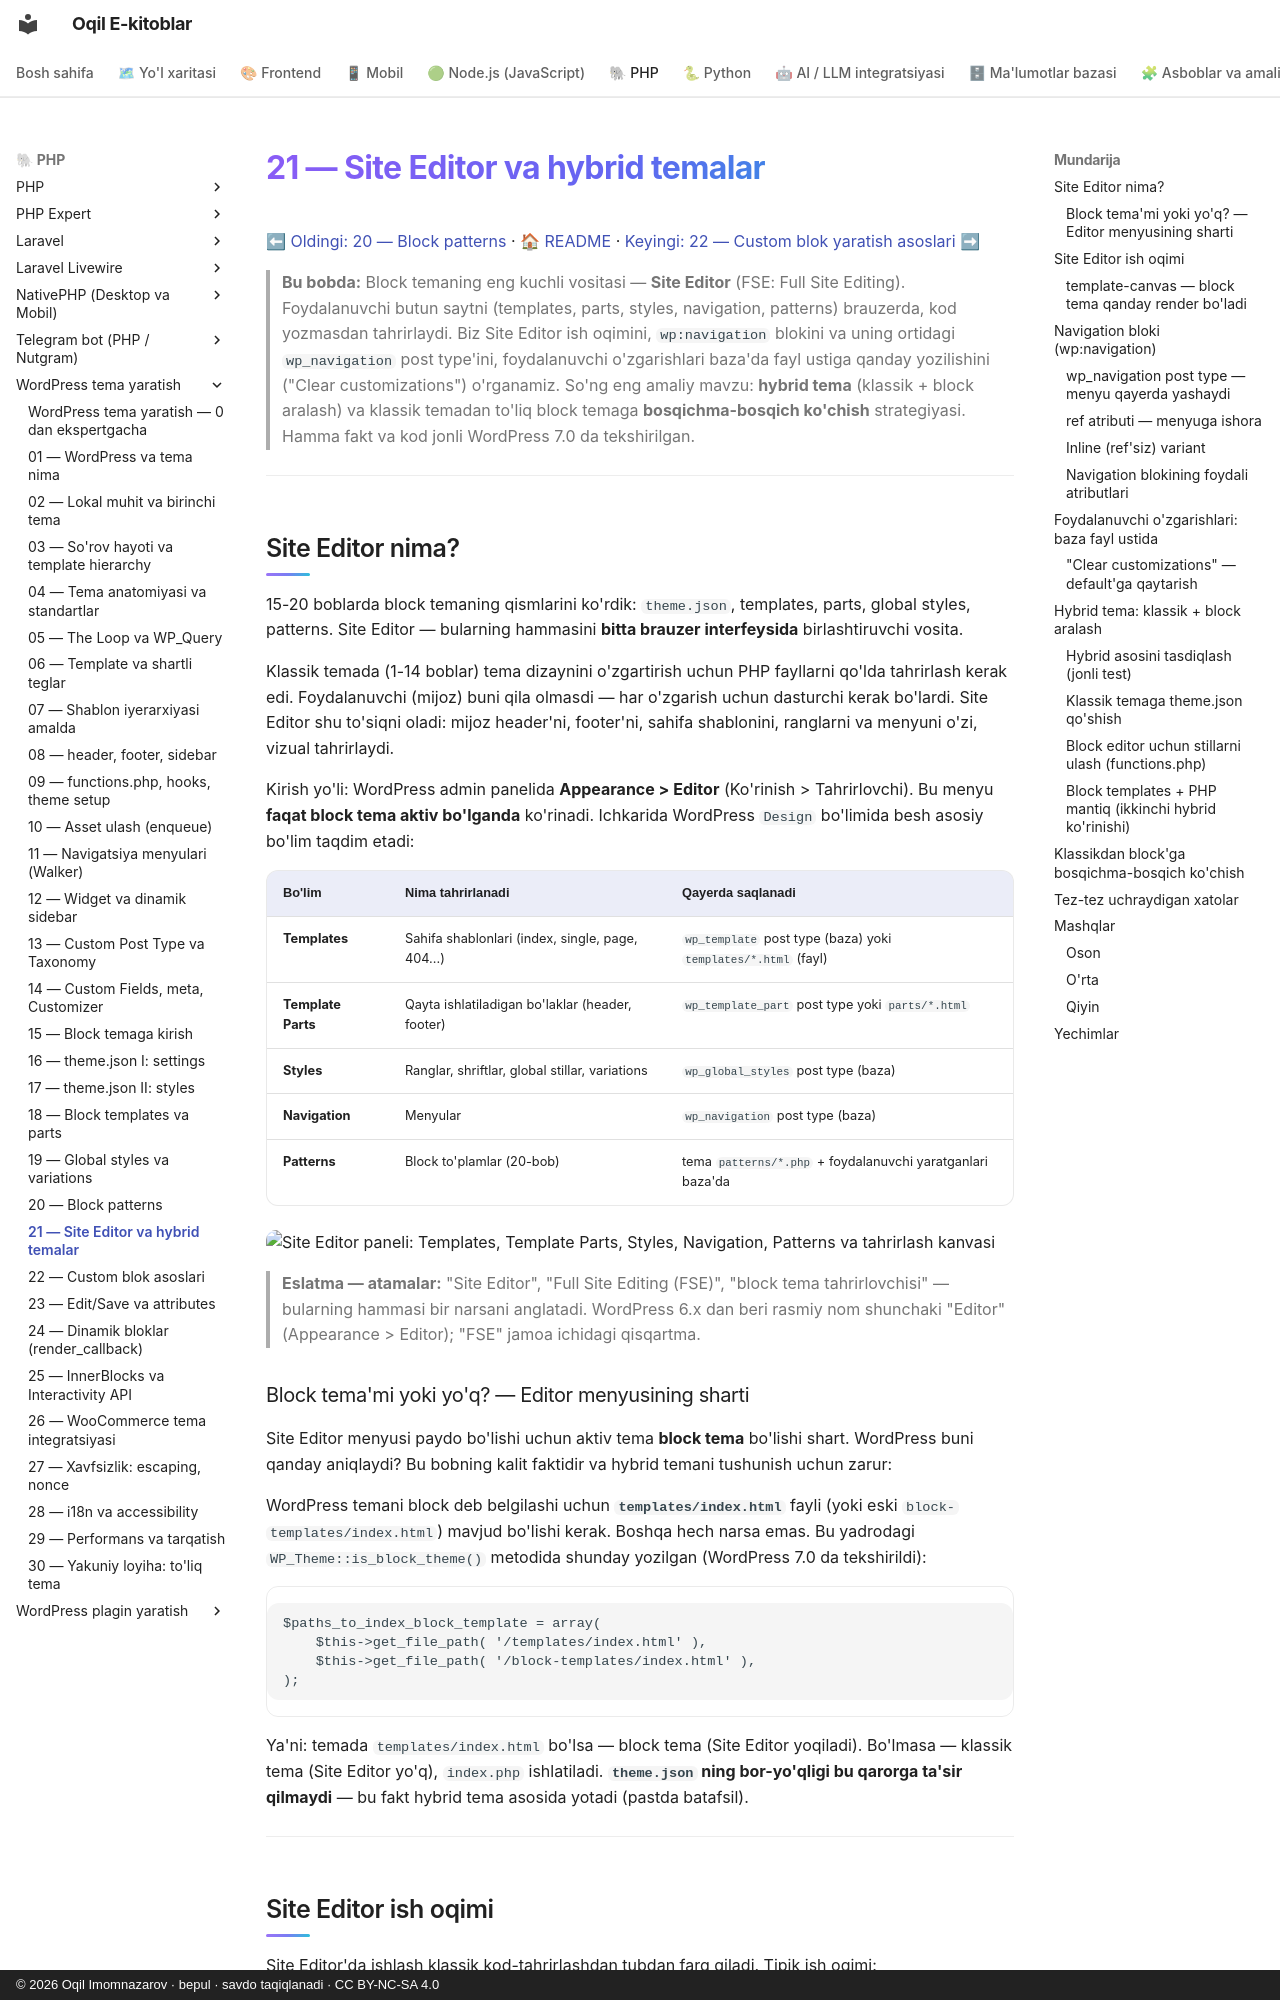

repository: iOqil/e-book · page: wordpress-tema/21-site-editor-hybrid/index.html · generator: mkdocs · copyright: © 2026 Oqil Imomnazarov · bepul · savdo taqiqlanadi · CC BY-NC-SA 4.0

# 21 — Site Editor va hybrid temalar

[⬅ Oldingi: 20 — Block patterns](./20-patterns.md) · [🏠 README](./README.md) · [Keyingi: 22 — Custom blok yaratish asoslari ➡](./22-block-dev-asoslari.md)

> **Bu bobda:** Block temaning eng kuchli vositasi — **Site Editor** (FSE: Full Site Editing). Foydalanuvchi butun saytni (templates, parts, styles, navigation, patterns) brauzerda, kod yozmasdan tahrirlaydi. Biz Site Editor ish oqimini, `wp:navigation` blokini va uning ortidagi `wp_navigation` post type'ini, foydalanuvchi o'zgarishlari baza'da fayl ustiga qanday yozilishini ("Clear customizations") o'rganamiz. So'ng eng amaliy mavzu: **hybrid tema** (klassik + block aralash) va klassik temadan to'liq block temaga **bosqichma-bosqich ko'chish** strategiyasi. Hamma fakt va kod jonli WordPress 7.0 da tekshirilgan.

---

## Site Editor nima?

15-20 boblarda block temaning qismlarini ko'rdik: `theme.json`, templates, parts, global styles, patterns. Site Editor — bularning hammasini **bitta brauzer interfeysida** birlashtiruvchi vosita.

Klassik temada (1-14 boblar) tema dizaynini o'zgartirish uchun PHP fayllarni qo'lda tahrirlash kerak edi. Foydalanuvchi (mijoz) buni qila olmasdi — har o'zgarish uchun dasturchi kerak bo'lardi. Site Editor shu to'siqni oladi: mijoz header'ni, footer'ni, sahifa shablonini, ranglarni va menyuni o'zi, vizual tahrirlaydi.

Kirish yo'li: WordPress admin panelida **Appearance > Editor** (Ko'rinish > Tahrirlovchi). Bu menyu **faqat block tema aktiv bo'lganda** ko'rinadi. Ichkarida WordPress `Design` bo'limida besh asosiy bo'lim taqdim etadi:

| Bo'lim | Nima tahrirlanadi | Qayerda saqlanadi |
|--------|-------------------|--------------------|
| **Templates** | Sahifa shablonlari (index, single, page, 404...) | `wp_template` post type (baza) yoki `templates/*.html` (fayl) |
| **Template Parts** | Qayta ishlatiladigan bo'laklar (header, footer) | `wp_template_part` post type yoki `parts/*.html` |
| **Styles** | Ranglar, shriftlar, global stillar, variations | `wp_global_styles` post type (baza) |
| **Navigation** | Menyular | `wp_navigation` post type (baza) |
| **Patterns** | Block to'plamlar (20-bob) | tema `patterns/*.php` + foydalanuvchi yaratganlari baza'da |

![Site Editor paneli: Templates, Template Parts, Styles, Navigation, Patterns va tahrirlash kanvasi](rasmlar/wpt21-site-editor.svg)

> **Eslatma — atamalar:** "Site Editor", "Full Site Editing (FSE)", "block tema tahrirlovchisi" — bularning hammasi bir narsani anglatadi. WordPress 6.x dan beri rasmiy nom shunchaki "Editor" (Appearance > Editor); "FSE" jamoa ichidagi qisqartma.

### Block tema'mi yoki yo'q? — Editor menyusining sharti

Site Editor menyusi paydo bo'lishi uchun aktiv tema **block tema** bo'lishi shart. WordPress buni qanday aniqlaydi? Bu bobning kalit faktidir va hybrid temani tushunish uchun zarur:

WordPress temani block deb belgilashi uchun **`templates/index.html`** fayli (yoki eski `block-templates/index.html`) mavjud bo'lishi kerak. Boshqa hech narsa emas. Bu yadrodagi `WP_Theme::is_block_theme()` metodida shunday yozilgan (WordPress 7.0 da tekshirildi):

```php
$paths_to_index_block_template = array(
	$this->get_file_path( '/templates/index.html' ),
	$this->get_file_path( '/block-templates/index.html' ),
);
```

Ya'ni: temada `templates/index.html` bo'lsa — block tema (Site Editor yoqiladi). Bo'lmasa — klassik tema (Site Editor yo'q), `index.php` ishlatiladi. **`theme.json` ning bor-yo'qligi bu qarorga ta'sir qilmaydi** — bu fakt hybrid tema asosida yotadi (pastda batafsil).

---
